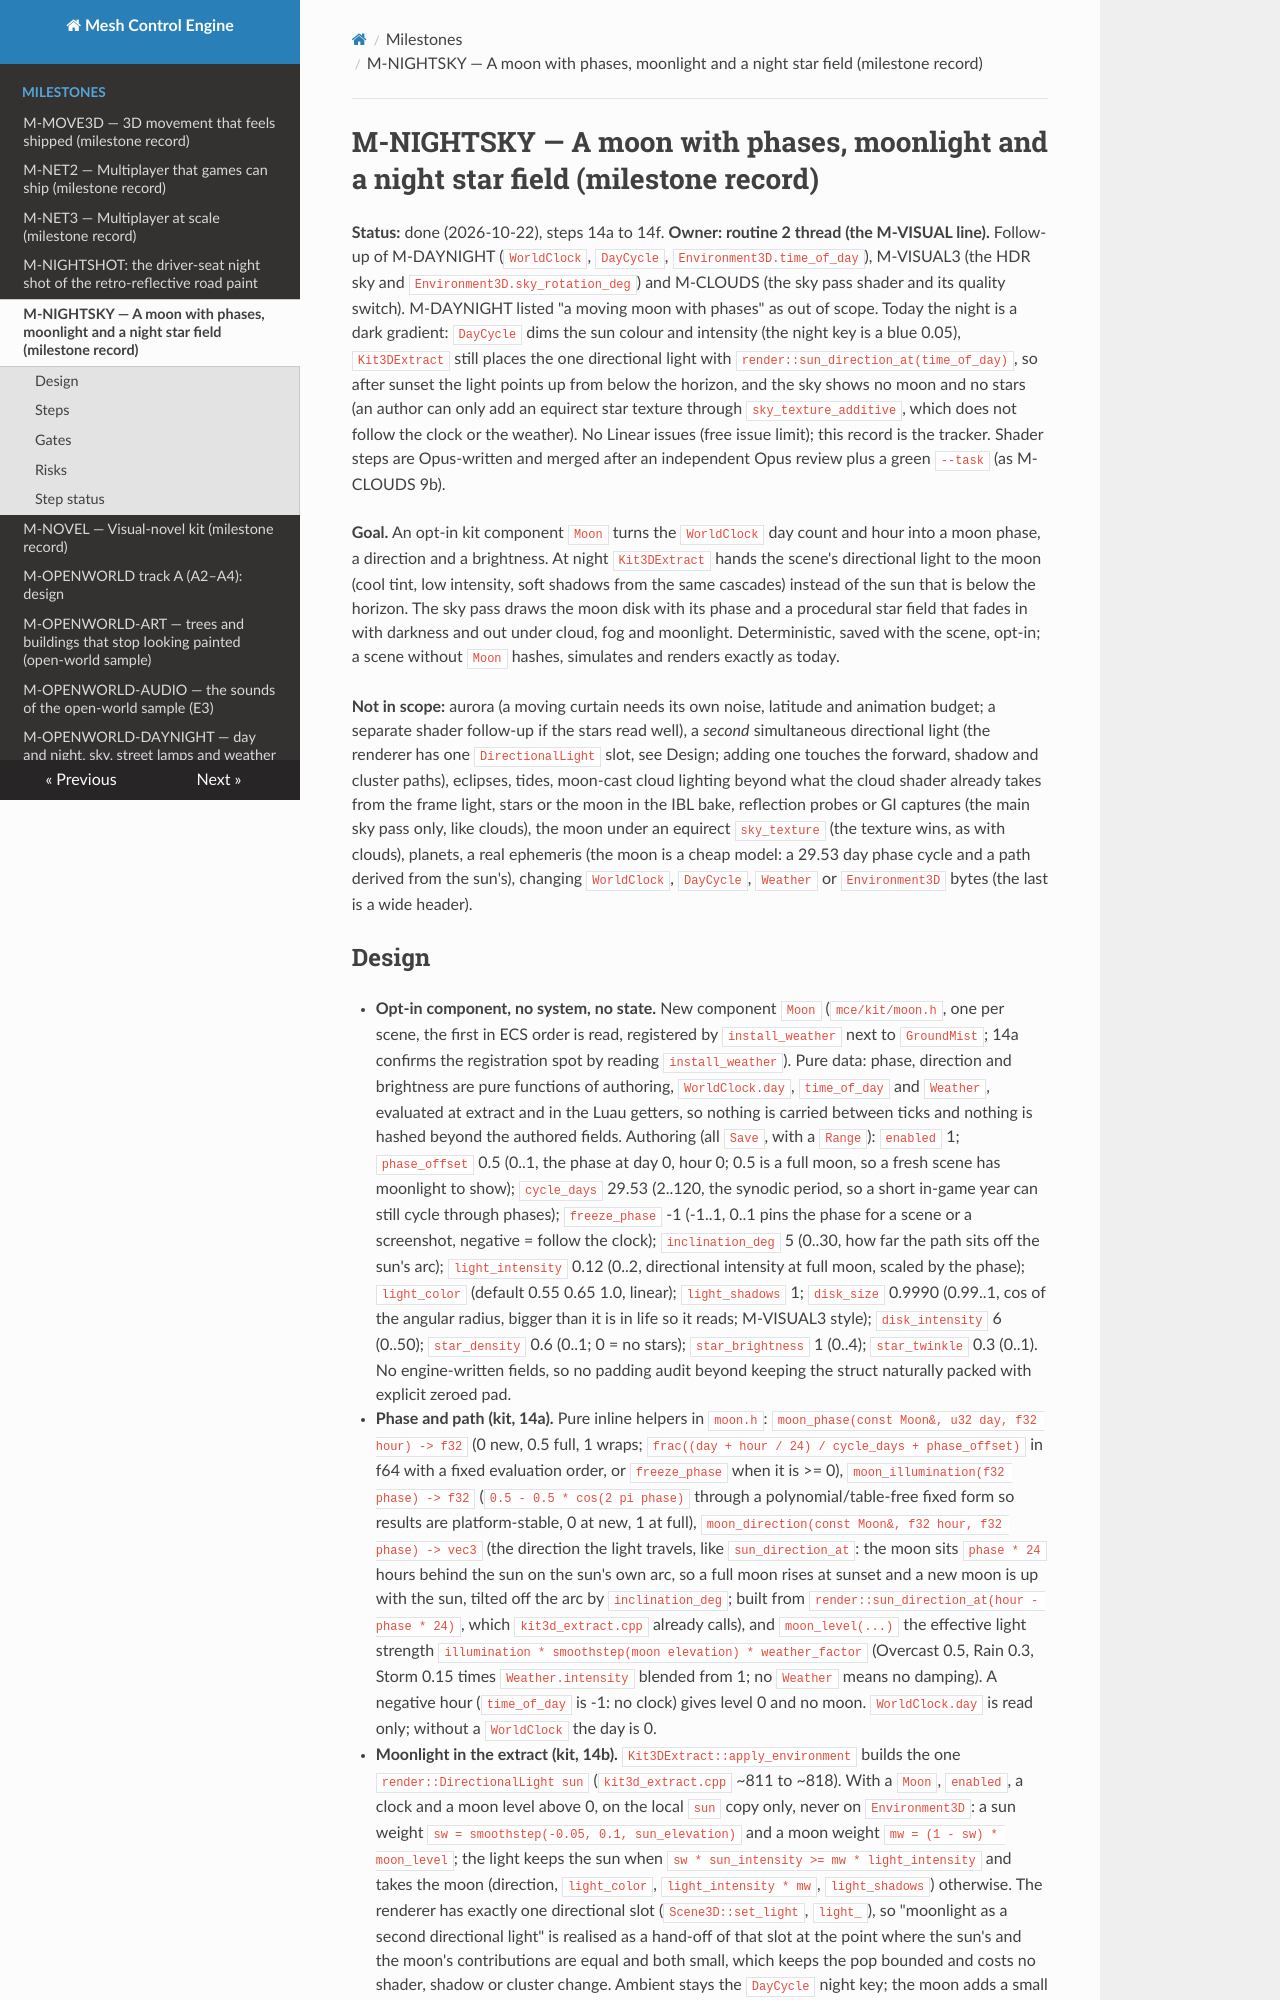

repository: sberkan09/mesh_control_engine · page: milestones/M-NIGHTSKY/index.html · generator: mkdocs

# M-NIGHTSKY — A moon with phases, moonlight and a night star field (milestone record)

**Status:** done (2026-10-22), steps 14a to 14f. **Owner: routine 2 thread (the M-VISUAL line).** Follow-up of M-DAYNIGHT (`WorldClock`, `DayCycle`, `Environment3D.time_of_day`), M-VISUAL3 (the HDR sky and `Environment3D.sky_rotation_deg`) and M-CLOUDS (the sky pass shader and its quality switch). M-DAYNIGHT listed "a moving moon with phases" as out of scope. Today the night is a dark gradient: `DayCycle` dims the sun colour and intensity (the night key is a blue 0.05), `Kit3DExtract` still places the one directional light with `render::sun_direction_at(time_of_day)`, so after sunset the light points up from below the horizon, and the sky shows no moon and no stars (an author can only add an equirect star texture through `sky_texture_additive`, which does not follow the clock or the weather). No Linear issues (free issue limit); this record is the tracker. Shader steps are Opus-written and merged after an independent Opus review plus a green `--task` (as M-CLOUDS 9b).

**Goal.** An opt-in kit component `Moon` turns the `WorldClock` day count and hour into a moon phase, a direction and a brightness. At night `Kit3DExtract` hands the scene's directional light to the moon (cool tint, low intensity, soft shadows from the same cascades) instead of the sun that is below the horizon. The sky pass draws the moon disk with its phase and a procedural star field that fades in with darkness and out under cloud, fog and moonlight. Deterministic, saved with the scene, opt-in; a scene without `Moon` hashes, simulates and renders exactly as today.

**Not in scope:** aurora (a moving curtain needs its own noise, latitude and animation budget; a separate shader follow-up if the stars read well), a *second* simultaneous directional light (the renderer has one `DirectionalLight` slot, see Design; adding one touches the forward, shadow and cluster paths), eclipses, tides, moon-cast cloud lighting beyond what the cloud shader already takes from the frame light, stars or the moon in the IBL bake, reflection probes or GI captures (the main sky pass only, like clouds), the moon under an equirect `sky_texture` (the texture wins, as with clouds), planets, a real ephemeris (the moon is a cheap model: a 29.53 day phase cycle and a path derived from the sun's), changing `WorldClock`, `DayCycle`, `Weather` or `Environment3D` bytes (the last is a wide header).
